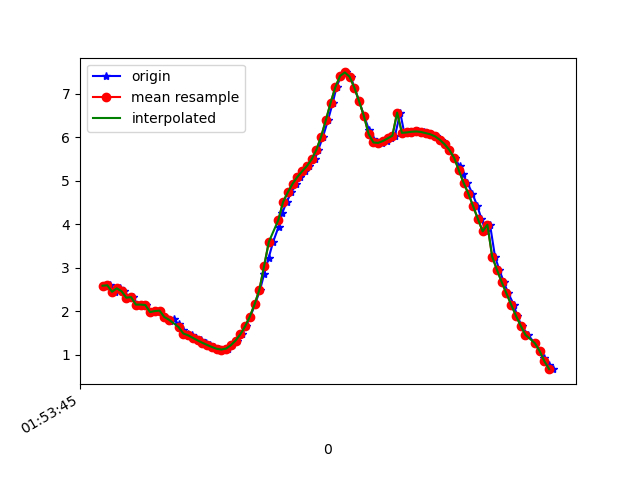

The file beside this chart, header and first rows:
1617760425717, 456062369713799, 2.5900614, -4.0239596, 8.552155
1617760425733, 456062388944569, 2.599, -3.996, 8.563
1617760425752, 456062408175339, 2.451, -4.012, 8.599
1617760425775, 456062427406109, 2.53, -4.077, 8.545
1617760425789, 456062446636879, 2.463, -4.031, 8.587
1617760425815, 456062465867649, 2.315, -4.106, 8.592
1617760425828, 456062485098419, 2.328, -4.053, 8.614
1617760425847, 456062504329189, 2.156, -4.069, 8.651
1617760425866, 456062523559959, 2.156, -4.168, 8.604
1617760425885, 456062542790729, 2.146, -4.123, 8.628
1617760425906, 456062562021499, 1.984, -4.137, 8.66
1617760425923, 456062581252269, 2.007, -4.226, 8.611
1617760425942, 456062600483039, 2.018, -4.174, 8.634
1617760425961, 456062619713809, 1.87, -4.178, 8.665
1617760425983, 456062638944579, 1.789, -4.305, 8.62
1617760425999, 456062658175349, 1.825, -4.271, 8.629
1617760426020, 456062677406119, 1.707, -4.24, 8.669
1617760426037, 456062696636889, 1.574, -4.343, 8.643
1617760426059, 456062715867659, 1.491, -4.387, 8.636
1617760426076, 456062735098429, 1.45, -4.353, 8.66
1617760426094, 456062754329199, 1.392, -4.328, 8.682
1617760426116, 456062773559969, 1.333, -4.306, 8.702
1617760426136, 456062792790739, 1.279, -4.288, 8.719
1617760426152, 456062812021509, 1.229, -4.281, 8.73
1617760426171, 456062831252279, 1.182, -4.282, 8.736
1617760426189, 456062850483049, 1.141, -4.273, 8.745
1617760426211, 456062869713819, 1.123, -4.281, 8.743
1617760426227, 456062888944589, 1.145, -4.328, 8.718
1617760426246, 456062908175359, 1.221, -4.358, 8.692
1617760426265, 456062927406129, 1.33, -4.289, 8.711
1617760426288, 456062946636899, 1.471, -4.095, 8.781
1617760426303, 456062965867669, 1.656, -3.824, 8.87
1617760426322, 456062985098439, 1.881, -3.587, 8.924
1617760426342, 456063004329209, 2.164, -3.465, 8.908
1617760426363, 456063023559979, 2.495, -3.464, 8.821
1617760426380, 456063042790749, 2.855, -3.53, 8.685
1617760426399, 456063062021519, 3.226, -3.634, 8.511
1617760426418, 456063081252289, 3.597, -3.755, 8.307
1617760426441, 456063100483059, 3.944, -3.871, 8.093
1617760426456, 456063119713829, 4.253, -3.97, 7.886
1617760426475, 456063138944599, 4.515, -4.048, 7.699
1617760426495, 456063158175369, 4.737, -4.105, 7.533
1617760426515, 456063177406139, 4.932, -4.168, 7.372
1617760426532, 456063196636909, 5.089, -4.273, 7.203
1617760426551, 456063215867679, 5.217, -4.395, 7.036
1617760426571, 456063235098449, 5.338, -4.532, 6.856
1617760426593, 456063254329219, 5.49, -4.654, 6.651
1617760426608, 456063273559989, 5.712, -4.807, 6.349
1617760426628, 456063292790759, 6.015, -5.056, 5.857
1617760426649, 456063312021529, 6.393, -5.376, 5.125
1617760426669, 456063331252299, 6.792, -5.699, 4.174
1617760426685, 456063350483069, 7.153, -5.99, 2.997
1617760426704, 456063369713839, 7.411, -6.202, 1.628
1617760426725, 456063388944609, 7.49, -6.317, 0.1963
1617760426745, 456063408175379, 7.391, -6.36, -0.9822
1617760426760, 456063427406149, 7.14, -6.433, -1.916
1617760426780, 456063446636919, 6.827, -6.478, -2.732
1617760426801, 456063465867689, 6.491, -6.491, -3.431
1617760426821, 456063485098459, 6.178, -6.499, -3.954
1617760426837, 456063504329229, 5.972, -6.529, -4.213
1617760426856, 456063523559999, 5.881, -6.598, -4.233
... 38 more rows
